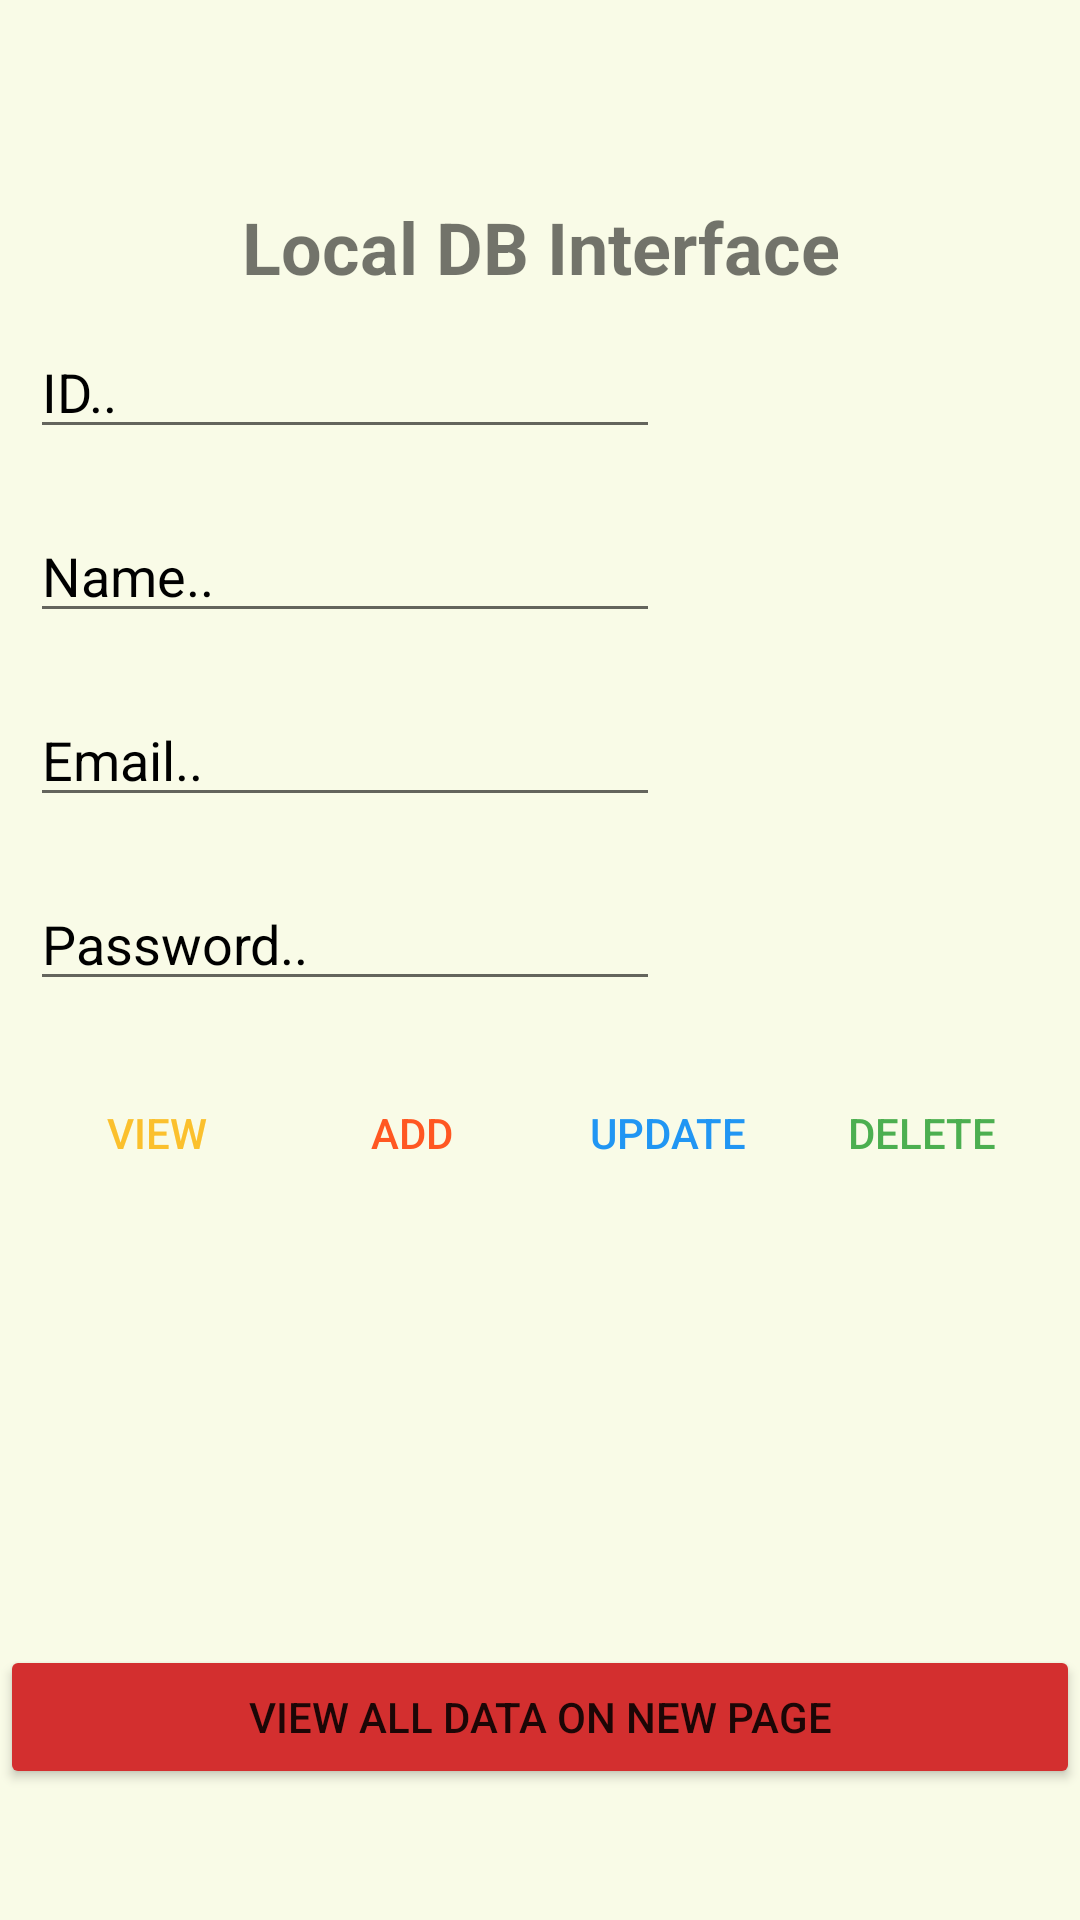

Here is an Android app screen rendered from its layout file. Give the layout XML and the strings, colors and styles it references.
<!-- AndroidManifest.xml: application theme Theme.FireBaseTempTest -->
<!-- res/layout/activity_interact_with_local_d_b.xml -->
<?xml version="1.0" encoding="utf-8"?>
<LinearLayout xmlns:android="http://schemas.android.com/apk/res/android"
    xmlns:app="http://schemas.android.com/apk/res-auto"
    xmlns:tools="http://schemas.android.com/tools"
    android:layout_width="match_parent"
    android:layout_height="match_parent"
    android:background="#F9FBE7"
    android:orientation="vertical"
    android:scrollbarSize="18sp">

    <ImageView
        android:id="@+id/imageViewLocalDB"
        android:layout_width="86dp"
        android:layout_height="66dp" />

    <TextView
        android:id="@+id/textView6"
        android:layout_width="match_parent"
        android:layout_height="wrap_content"
        android:text="Local DB Interface"
        android:textAlignment="center"
        android:textSize="24sp"
        android:textStyle="bold" />

    <TableLayout
        android:layout_width="match_parent"
        android:layout_height="wrap_content"
        android:scrollbarSize="18sp">

        <TableRow
            android:layout_width="match_parent"
            android:layout_height="match_parent"
            android:layout_margin="10dp"
            android:layout_marginStart="10dp"
            android:layout_marginLeft="10dp"
            android:layout_marginEnd="10dp"
            android:layout_marginRight="10dp"
            android:layout_marginBottom="10dp"
            android:scrollbarSize="18sp">

            <EditText
                android:id="@+id/employeeID"
                android:layout_width="match_parent"
                android:layout_height="wrap_content"
                android:hint="ID.."
                android:scrollbarSize="18sp"
                android:textColor="@color/black"
                android:textColorHint="@color/black" />
        </TableRow>

        <TableRow
            android:layout_width="match_parent"
            android:layout_height="match_parent"
            android:layout_margin="10dp"
            android:layout_marginStart="10dp"
            android:layout_marginLeft="10dp"
            android:layout_marginEnd="10dp"
            android:layout_marginRight="10dp"
            android:layout_marginBottom="10dp"
            android:scrollbarSize="18sp">

            <EditText
                android:id="@+id/employeeName"
                android:layout_width="match_parent"
                android:layout_height="wrap_content"
                android:hint="Name.."
                android:scrollbarSize="18sp"
                android:textColor="@color/black"
                android:textColorHighlight="#FFFFFF"
                android:textColorHint="@color/black" />
        </TableRow>

        <TableRow
            android:layout_width="match_parent"
            android:layout_height="match_parent"
            android:layout_margin="10dp"
            android:layout_marginStart="10dp"
            android:layout_marginLeft="10dp"
            android:layout_marginEnd="10dp"
            android:layout_marginRight="10dp"
            android:layout_marginBottom="10dp"
            android:scrollbarSize="18sp">

            <EditText
                android:id="@+id/employeeEmail"
                android:layout_width="match_parent"
                android:layout_height="wrap_content"
                android:ems="10"
                android:hint="Email.."
                android:inputType="text"
                android:scrollbarSize="18sp"
                android:textColor="@color/black"
                android:textColorHighlight="#FFFFFF"
                android:textColorHint="@color/black" />
        </TableRow>

        <TableRow
            android:layout_width="match_parent"
            android:layout_height="match_parent"
            android:layout_margin="10dp"
            android:layout_marginStart="10dp"
            android:layout_marginLeft="10dp"
            android:layout_marginEnd="10dp"
            android:layout_marginRight="10dp"
            android:layout_marginBottom="10dp"
            android:scrollbarSize="18sp">

            <EditText
                android:id="@+id/employeePassword"
                android:layout_width="match_parent"
                android:layout_height="wrap_content"
                android:ems="10"
                android:hint="Password.."
                android:inputType="text"
                android:scrollbarSize="18sp"
                android:textColor="@color/black"
                android:textColorHint="@color/black" />
        </TableRow>


    </TableLayout>

    <LinearLayout
        android:layout_width="match_parent"
        android:layout_height="wrap_content"
        android:layout_margin="10dp"
        android:layout_marginStart="10dp"
        android:layout_marginLeft="10dp"
        android:layout_marginEnd="10dp"
        android:layout_marginRight="10dp"
        android:layout_marginBottom="10dp"
        android:orientation="horizontal">

        <Button
            android:id="@+id/bttnView"
            style="@style/Widget.AppCompat.Button.Borderless"
            android:layout_width="wrap_content"
            android:layout_height="wrap_content"
            android:layout_weight="1"
            android:text="View"
            android:textColor="#FBC02D" />

        <Button
            android:id="@+id/bttnAdd"
            style="@style/Widget.AppCompat.Button.Borderless"
            android:layout_width="wrap_content"
            android:layout_height="wrap_content"
            android:layout_gravity="center_horizontal"
            android:layout_weight="1"
            android:text="ADD"
            android:textColor="#FF5722" />

        <Button
            android:id="@+id/bttnUpdate"
            style="@style/Widget.AppCompat.Button.Borderless"
            android:layout_width="wrap_content"
            android:layout_height="wrap_content"
            android:layout_gravity="center_horizontal"
            android:layout_weight="1"
            android:text="Update"
            android:textColor="#2196F3" />

        <Button
            android:id="@+id/bttnDelete"
            style="@style/Widget.AppCompat.Button.Borderless"
            android:layout_width="wrap_content"
            android:layout_height="wrap_content"
            android:layout_gravity="center_horizontal"
            android:layout_weight="1"
            android:text="DELETE"
            android:textColor="#4CAF50" />
    </LinearLayout>

    <LinearLayout
        android:id="@+id/layout"
        android:layout_width="match_parent"
        android:layout_height="wrap_content"
        android:orientation="vertical"
        android:visibility="invisible">

        <TableLayout
            android:layout_width="match_parent"
            android:layout_height="wrap_content">

            <TableRow
                android:layout_width="match_parent"
                android:layout_height="match_parent"
                android:layout_margin="10dp"
                android:layout_marginStart="10dp"
                android:layout_marginLeft="10dp"
                android:layout_marginEnd="10dp"
                android:layout_marginRight="10dp"
                android:layout_marginBottom="10dp"
                android:scrollbarSize="18sp">

                <TextView
                    android:id="@+id/textView10"
                    android:layout_width="wrap_content"
                    android:layout_height="wrap_content"
                    android:scrollbarSize="18sp"
                    android:text="Enter  ID: "
                    android:textColor="@color/black" />

                <EditText
                    android:id="@+id/employeeKey2Update"
                    android:layout_width="wrap_content"
                    android:layout_height="wrap_content"
                    android:background="#FFFFFF"
                    android:scrollbarSize="18sp"
                    android:textColor="@color/black"
                    android:textColorHint="@color/black" />
            </TableRow>

            <TableRow
                android:layout_width="match_parent"
                android:layout_height="match_parent"
                android:layout_margin="10dp"
                android:layout_marginStart="10dp"
                android:layout_marginLeft="10dp"
                android:layout_marginEnd="10dp"
                android:layout_marginRight="10dp"
                android:layout_marginBottom="10dp"
                android:scrollbarSize="18sp">

                <TextView
                    android:id="@+id/textView11"
                    android:layout_width="wrap_content"
                    android:layout_height="wrap_content"
                    android:scrollbarSize="18sp"
                    android:text="Enter new email :"
                    android:textColor="@color/black" />

                <EditText
                    android:id="@+id/updatedValue"
                    android:layout_width="wrap_content"
                    android:layout_height="wrap_content"
                    android:background="@color/white"
                    android:ems="10"
                    android:inputType="text"
                    android:scrollbarSize="18sp"
                    android:textColor="@color/black"
                    android:textColorHint="@color/black" />
            </TableRow>


        </TableLayout>

        <Button
            android:id="@+id/bttnSubmitUpdatedQuantity"
            android:layout_width="match_parent"
            android:layout_height="wrap_content"
            android:text="Update"
            android:textColor="@color/white"></Button>


    </LinearLayout>

    <Button
        android:id="@+id/bttnViewDataOnList"
        android:layout_width="match_parent"
        android:layout_height="wrap_content"
        android:text="View All data on new page"
        app:backgroundTint="#D32F2F" />
    <View
        android:layout_width="match_parent"
        android:layout_height="80dp"></View>

    <Button
        android:id="@+id/bttnToFetchFB"
        android:layout_width="match_parent"
        android:layout_height="wrap_content"
        android:text="Main Activity"
        android:visibility="visible"
        app:backgroundTint="#0288D1" />

</LinearLayout>
<!-- resources referenced by this layout -->
<resources>
  <style name="Theme.FireBaseTempTest" parent="Theme.MaterialComponents.DayNight.DarkActionBar">
          
          <item name="colorPrimary">@color/purple_500</item>
          <item name="colorPrimaryVariant">@color/purple_700</item>
          <item name="colorOnPrimary">@color/white</item>
          
          <item name="colorSecondary">@color/teal_200</item>
          <item name="colorSecondaryVariant">@color/teal_700</item>
          <item name="colorOnSecondary">@color/black</item>
          
          <item name="android:statusBarColor" tools:targetApi="l">?attr/colorPrimaryVariant</item>
          
      </style>
  <!-- not gathered from this repository: default colours our renderer supplied (Android Studio template values) -->
  <color name="purple_500">#FF6200EE</color>
  <color name="purple_700">#FF3700B3</color>
  <color name="teal_200">#FF03DAC5</color>
  <color name="teal_700">#FF018786</color>
  <color name="black">#FF000000</color>
  <color name="white">#FFFFFFFF</color>
</resources>
